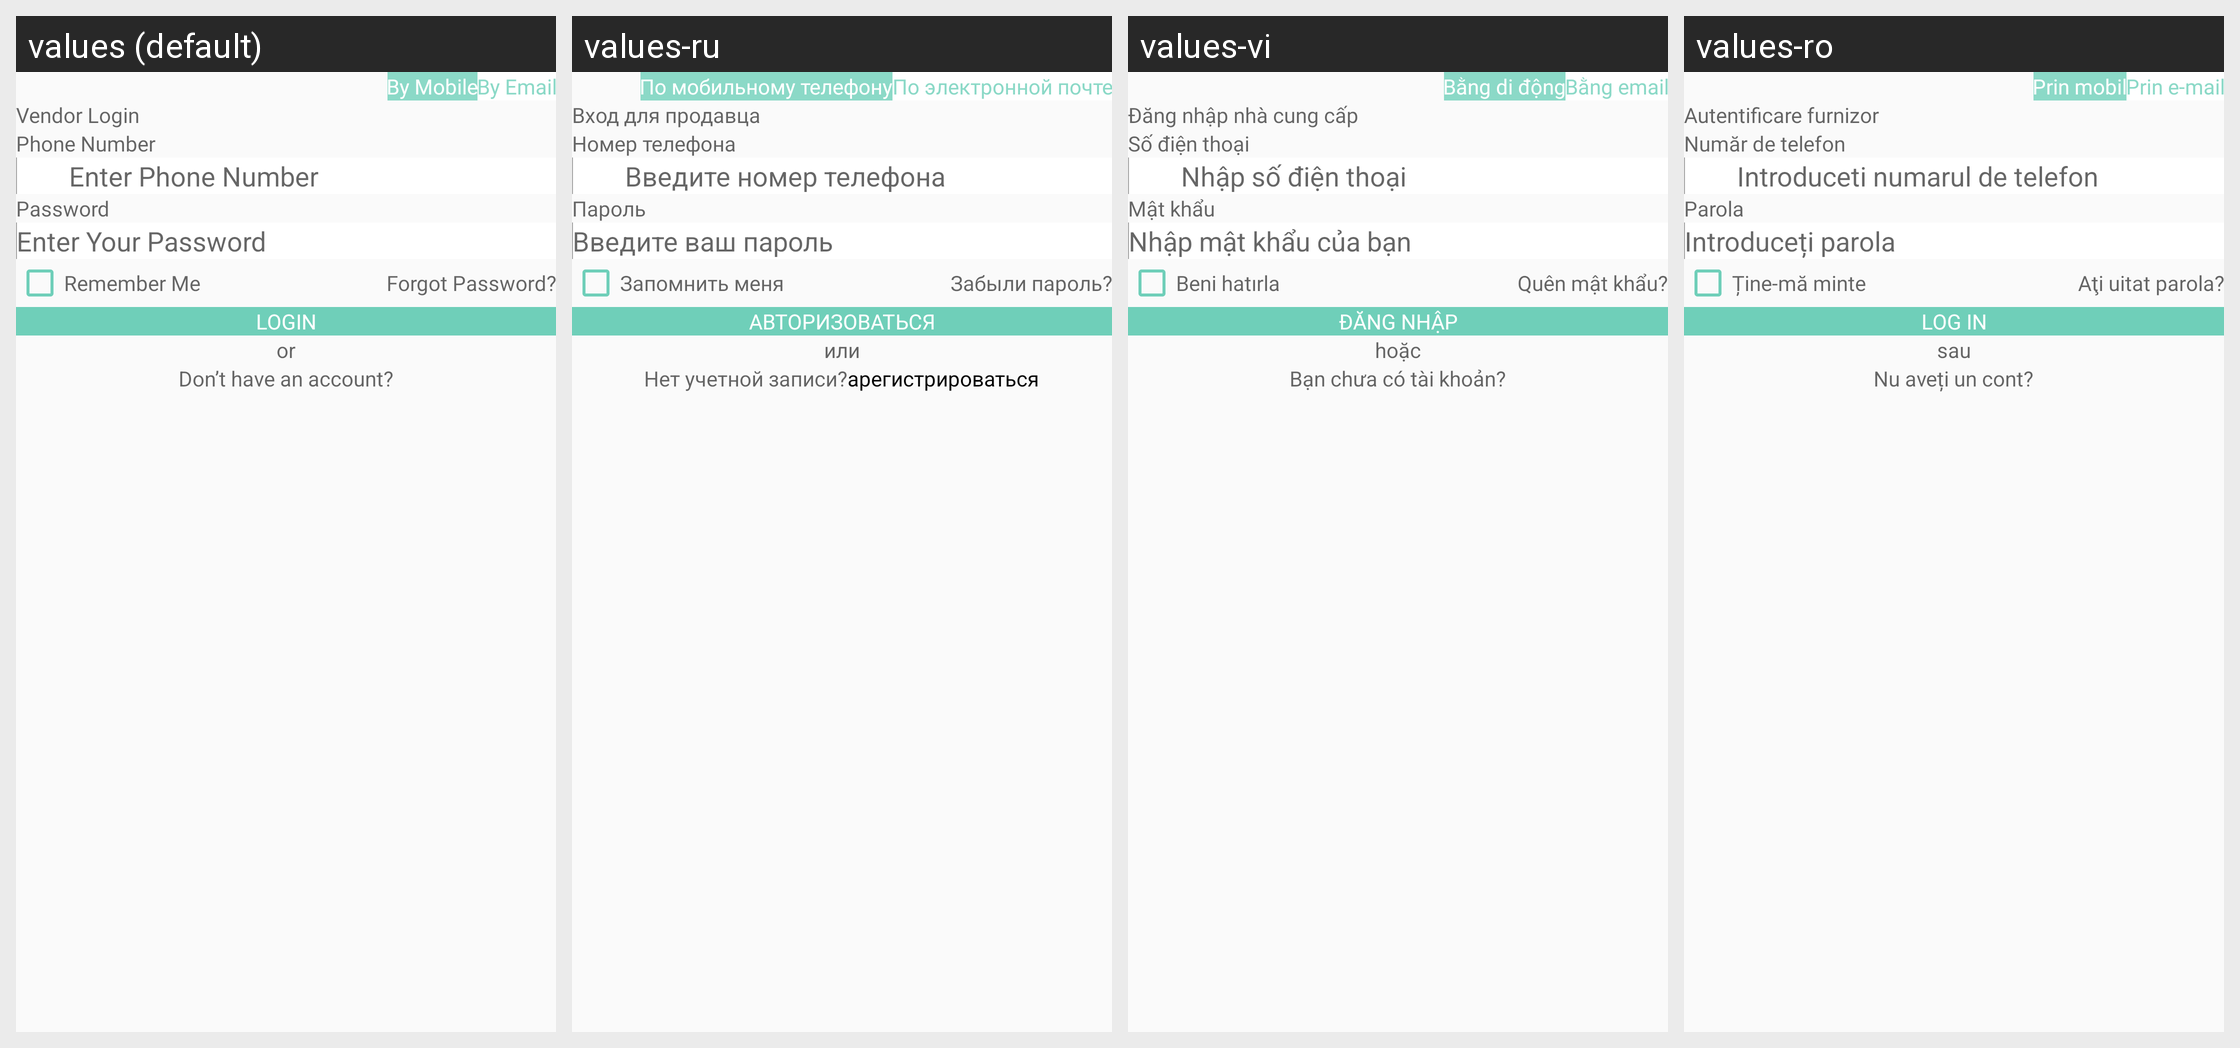

This grid shows one Android layout under several languages. Give, for every string resource on the screen, its name, the default text and each shown locale's text.
Android screen res/layout/activity_vendor_login.xml rendered under 4 locales, left to right: values (default), values-ru, values-vi, values-ro. Device: Nexus 5 (rendered at 1080×1920; each locale shown at half size, 540×960, under a caption strip naming it); theme Theme.CallisDairy.
Other locales in the repository, not shown: values-bn, values-de, values-enm, values-es, values-fr, values-hi, values-in, values-it, values-kn, values-nl, values-phi, values-pl, values-pt, values-ta, values-tr, values-zh.
Strings drawn on this screen, with the default value and each locale's value (text and hints the layout hard-codes, and strings that could not be matched under every locale, appear in the picture but are not listed):

mobileSelected
  values: By Mobile
  values-ru: По мобильному телефону
  values-vi: Bằng di động
  values-ro: Prin mobil

by_email
  values: By Email
  values-ru: По электронной почте
  values-vi: Bằng email
  values-ro: Prin e-mail

vendor_login
  values: Vendor Login
  values-ru: Вход для продавца
  values-vi: Đăng nhập nhà cung cấp
  values-ro: Autentificare furnizor

PhoneNumber
  values: Phone Number
  values-ru: Номер телефона
  values-vi: Số điện thoại
  values-ro: Număr de telefon

enterPhoneNumber
  values: Enter Phone Number
  values-ru: Введите номер телефона
  values-vi: Nhập số điện thoại
  values-ro: Introduceti numarul de telefon

Password
  values: Password
  values-ru: Пароль
  values-vi: Mật khẩu
  values-ro: Parola

enterPassword
  values: Enter Your Password
  values-ru: Введите ваш пароль
  values-vi: Nhập mật khẩu của bạn
  values-ro: Introduceți parola

remember_me
  values: Remember Me
  values-ru: Запомнить меня
  values-vi: Beni hatırla
  values-ro: Ține-mă minte

forgotPassword
  values: Forgot Password?
  values-ru: Забыли пароль?
  values-vi: Quên mật khẩu?
  values-ro: Aţi uitat parola?

Login
  values: Login
  values-ru: Авторизоваться
  values-vi: Đăng nhập
  values-ro: Log in

or
  values: or
  values-ru: или
  values-vi: hoặc
  values-ro: sau
